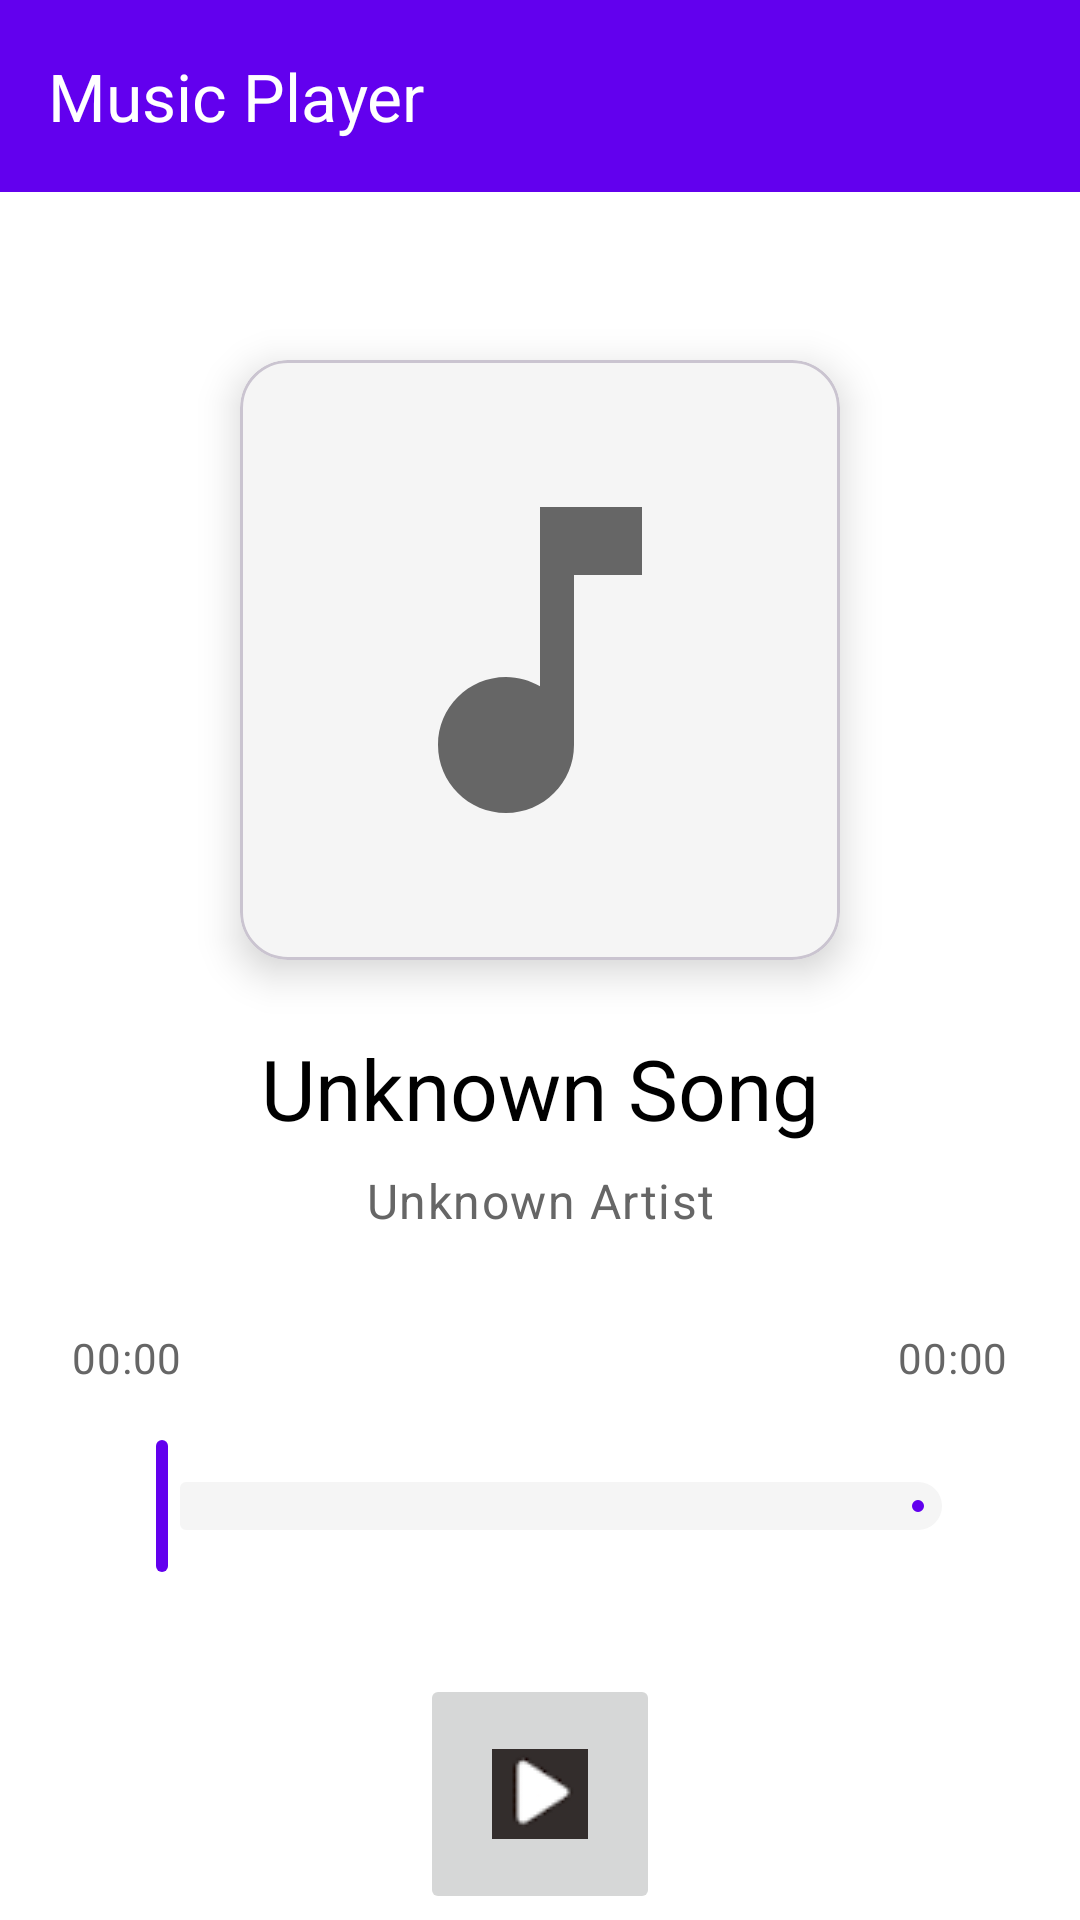

Android layout source for this screen:
<!-- AndroidManifest.xml: application theme Theme.FilzaFileManager -->
<!-- res/layout/activity_music_player.xml -->
<?xml version="1.0" encoding="utf-8"?>
<androidx.coordinatorlayout.widget.CoordinatorLayout
    xmlns:android="http://schemas.android.com/apk/res/android"
    xmlns:app="http://schemas.android.com/apk/res-auto"
    xmlns:tools="http://schemas.android.com/tools"
    android:layout_width="match_parent"
    android:layout_height="match_parent"
    android:background="?attr/colorSurface"
    tools:context=".ui.MusicPlayerActivity">

    <com.google.android.material.appbar.AppBarLayout
        android:layout_width="match_parent"
        android:layout_height="wrap_content"
        android:background="@android:color/transparent"
        app:elevation="0dp">

        <com.google.android.material.appbar.MaterialToolbar
            android:id="@+id/toolbar"
            android:layout_width="match_parent"
            android:layout_height="?attr/actionBarSize"
            android:background="?attr/colorPrimary"
            app:title="@string/music_player"
            app:titleTextColor="?attr/colorOnPrimary"
            app:navigationIcon="@drawable/ic_arrow_back"
            app:navigationIconTint="?attr/colorOnPrimary"
            app:popupTheme="@style/ThemeOverlay.Material3.Light" />
    </com.google.android.material.appbar.AppBarLayout>

    <androidx.core.widget.NestedScrollView
        android:layout_width="match_parent"
        android:layout_height="match_parent"
        android:fillViewport="true"
        app:layout_behavior="@string/appbar_scrolling_view_behavior">

        <androidx.constraintlayout.widget.ConstraintLayout
            android:layout_width="match_parent"
            android:layout_height="wrap_content"
            android:padding="24dp">

            <com.google.android.material.card.MaterialCardView
                android:id="@+id/cardAlbumArt"
                android:layout_width="200dp"
                android:layout_height="200dp"
                android:layout_marginTop="32dp"
                app:cardElevation="8dp"
                app:cardCornerRadius="16dp"
                app:cardBackgroundColor="?attr/colorSurfaceVariant"
                app:layout_constraintTop_toTopOf="parent"
                app:layout_constraintStart_toStartOf="parent"
                app:layout_constraintEnd_toEndOf="parent">

                <ImageView
                    android:id="@+id/imageAlbumArt"
                    android:layout_width="match_parent"
                    android:layout_height="match_parent"
                    android:contentDescription="@string/album_art"
                    android:src="@drawable/ic_music_note"
                    android:scaleType="centerCrop"
                    android:padding="32dp" />

            </com.google.android.material.card.MaterialCardView>

            <TextView
                android:id="@+id/textSongTitle"
                android:layout_width="0dp"
                android:layout_height="wrap_content"
                android:layout_marginTop="24dp"
                android:layout_marginHorizontal="16dp"
                android:ellipsize="marquee"
                android:gravity="center"
                android:marqueeRepeatLimit="marquee_forever"
                android:scrollHorizontally="true"
                android:singleLine="true"
                android:text="@string/unknown_song"
                android:textAppearance="@style/TextAppearance.Material3.HeadlineMedium"
                android:textColor="?attr/colorOnSurface"
                app:layout_constraintEnd_toEndOf="parent"
                app:layout_constraintStart_toStartOf="parent"
                app:layout_constraintTop_toBottomOf="@+id/cardAlbumArt" />

            <TextView
                android:id="@+id/textArtist"
                android:layout_width="0dp"
                android:layout_height="wrap_content"
                android:layout_marginTop="8dp"
                android:layout_marginHorizontal="16dp"
                android:gravity="center"
                android:text="@string/unknown_artist"
                android:textAppearance="@style/TextAppearance.Material3.BodyLarge"
                android:textColor="?attr/colorOnSurfaceVariant"
                app:layout_constraintEnd_toEndOf="parent"
                app:layout_constraintStart_toStartOf="parent"
                app:layout_constraintTop_toBottomOf="@+id/textSongTitle" />

            <TextView
                android:id="@+id/textCurrentTime"
                android:layout_width="wrap_content"
                android:layout_height="wrap_content"
                android:layout_marginTop="32dp"
                android:text="00:00"
                android:textAppearance="@style/TextAppearance.Material3.BodyMedium"
                android:textColor="?attr/colorOnSurfaceVariant"
                app:layout_constraintStart_toStartOf="parent"
                app:layout_constraintTop_toBottomOf="@+id/textArtist" />

            <TextView
                android:id="@+id/textTotalTime"
                android:layout_width="wrap_content"
                android:layout_height="wrap_content"
                android:text="00:00"
                android:textAppearance="@style/TextAppearance.Material3.BodyMedium"
                android:textColor="?attr/colorOnSurfaceVariant"
                app:layout_constraintEnd_toEndOf="parent"
                app:layout_constraintTop_toTopOf="@+id/textCurrentTime" />

            <com.google.android.material.slider.Slider
                android:id="@+id/seekBar"
                android:layout_width="0dp"
                android:layout_height="wrap_content"
                android:layout_marginTop="16dp"
                android:layout_marginHorizontal="8dp"
                android:value="0"
                android:valueFrom="0"
                android:valueTo="100"
                app:thumbColor="?attr/colorPrimary"
                app:trackColorActive="?attr/colorPrimary"
                app:trackColorInactive="?attr/colorSurfaceVariant"
                app:layout_constraintEnd_toEndOf="parent"
                app:layout_constraintStart_toStartOf="parent"
                app:layout_constraintTop_toBottomOf="@+id/textCurrentTime" />

            <LinearLayout
                android:layout_width="wrap_content"
                android:layout_height="wrap_content"
                android:layout_marginTop="32dp"
                android:gravity="center"
                android:orientation="horizontal"
                app:layout_constraintEnd_toEndOf="parent"
                app:layout_constraintStart_toStartOf="parent"
                app:layout_constraintTop_toBottomOf="@+id/seekBar">

                <ImageButton
                    android:id="@+id/btnPlayPause"
                    android:layout_width="80dp"
                    android:layout_height="80dp"
                    android:contentDescription="@string/play_pause"
                    android:src="@drawable/ic_play_arrow"/>

            </LinearLayout>

        </androidx.constraintlayout.widget.ConstraintLayout>

    </androidx.core.widget.NestedScrollView>

</androidx.coordinatorlayout.widget.CoordinatorLayout>
<!-- resources referenced by this layout -->
<resources>
  <!-- drawable ic_music_note (drawable) -->
  <vector xmlns:android="http://schemas.android.com/apk/res/android"
      android:width="24dp"
      android:height="24dp"
      android:viewportWidth="24"
      android:viewportHeight="24"
      android:tint="?attr/colorOnSurfaceVariant">
      <path
          android:fillColor="@android:color/white"
          android:pathData="M12,3v10.55c-0.59,-0.34 -1.27,-0.55 -2,-0.55 -2.21,0 -4,1.79 -4,4s1.79,4 4,4 4,-1.79 4,-4V7h4V3h-6z"/>
  </vector>
  <!-- drawable ic_play_arrow: png bitmap (drawable, 1309 bytes) -->
  <string name="album_art">Album art</string>
  <string name="music_player">Music Player</string>
  <string name="play_pause">Play/Pause</string>
  <string name="unknown_artist">Unknown Artist</string>
  <string name="unknown_song">Unknown Song</string>
  <style name="Theme.FilzaFileManager" parent="Theme.Material3.DayNight.NoActionBar">
          
          <item name="colorPrimary">@color/purple_500</item>
          <item name="colorPrimaryVariant">@color/purple_700</item>
          <item name="colorOnPrimary">@color/white</item>
          
          <item name="colorSecondary">@color/teal_200</item>
          <item name="colorSecondaryVariant">@color/teal_700</item>
          <item name="colorOnSecondary">@color/black</item>
          
          <item name="android:statusBarColor">?attr/colorPrimaryVariant</item>
          
          <item name="colorSurface">@color/white</item>
          <item name="colorOnSurface">@color/black</item>
          <item name="colorSurfaceVariant">@color/line_numbers_background</item>
          <item name="colorOnSurfaceVariant">@color/line_numbers_text</item>
          
      </style>
  <color name="purple_500">#FF6200EE</color>
  <color name="purple_700">#FF3700B3</color>
  <color name="white">#FFFFFFFF</color>
  <color name="teal_200">#FF03DAC5</color>
  <color name="teal_700">#FF018786</color>
  <color name="black">#FF000000</color>
  <color name="line_numbers_background">#FFF5F5F5</color>
  <color name="line_numbers_text">#FF666666</color>
</resources>
